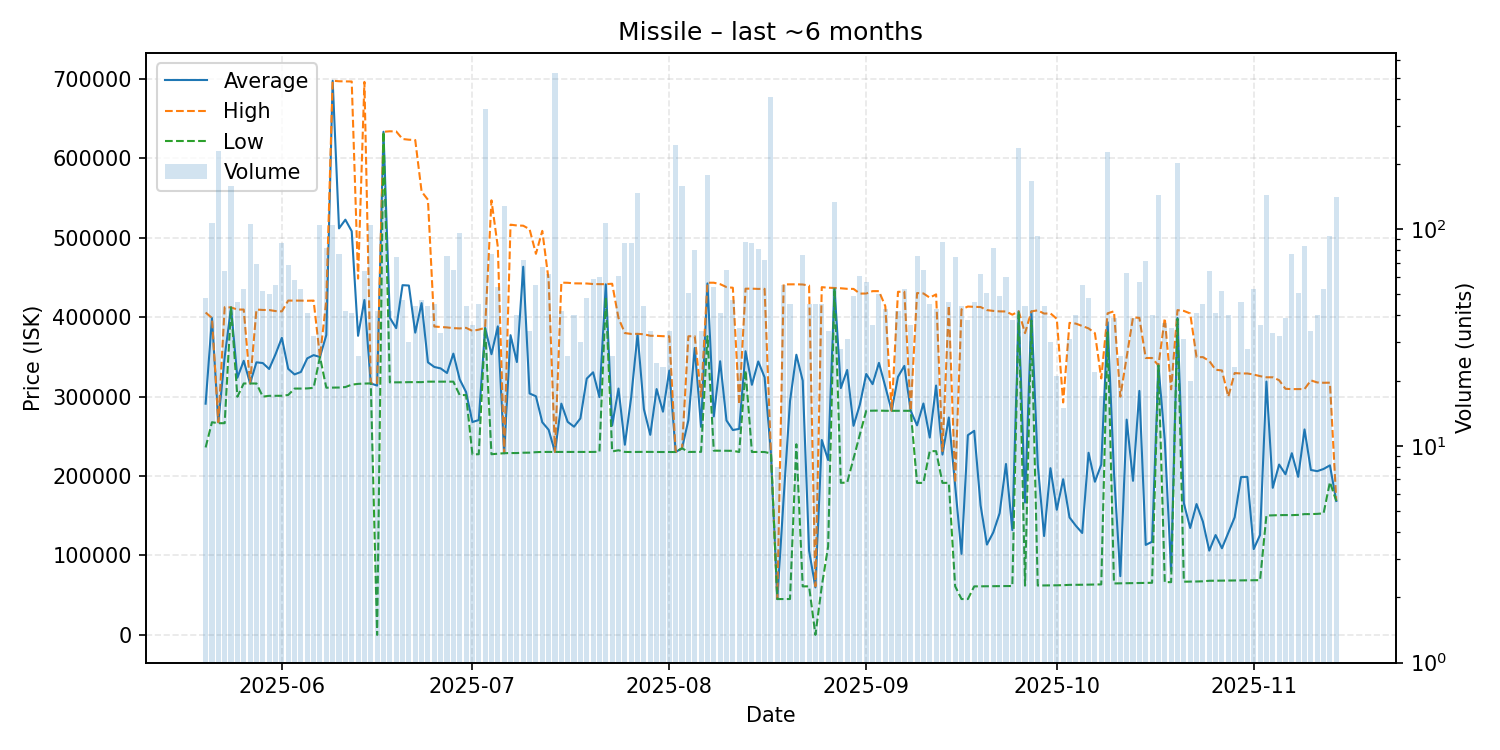

The file beside this chart, header and first rows:
date, average, highest, lowest, order_count, volume
2025-05-20, 291169, 406000, 236050, 22, 48
2025-05-21, 399000, 399100, 267800, 21, 107
2025-05-22, 267700, 267800, 266600, 29, 230
2025-05-23, 349848, 412700, 266600, 25, 64
2025-05-24, 412400, 412400, 412400, 28, 158
2025-05-25, 323807, 409700, 299900, 23, 46
2025-05-26, 345213, 409700, 316600, 19, 53
2025-05-27, 316600, 316600, 316600, 21, 106
2025-05-28, 343257, 409700, 316600, 37, 69
2025-05-29, 342319, 409200, 300000, 23, 52
2025-05-30, 334854, 409100, 301050, 23, 50
2025-05-31, 353338, 407800, 301100, 29, 55
2025-06-01, 374108, 407400, 301100, 31, 86
2025-06-02, 335019, 421000, 302100, 41, 68
2025-06-03, 328021, 421000, 310200, 25, 58
2025-06-04, 331119, 420950, 310200, 23, 53
2025-06-05, 348237, 420800, 310400, 22, 41
2025-06-06, 352312, 421000, 311100, 15, 32
2025-06-07, 350000, 350000, 350000, 33, 105
2025-06-08, 377618, 421000, 311300, 26, 82
2025-06-09, 697800, 697900, 311400, 39, 105
2025-06-10, 511917, 697200, 311500, 18, 77
2025-06-11, 522888, 697000, 312100, 21, 42
2025-06-12, 508359, 696900, 315100, 20, 41
2025-06-13, 376635, 448700, 316100, 17, 26
2025-06-14, 421784, 696400, 316500, 28, 64
2025-06-15, 316700, 316700, 316699, 40, 105
2025-06-16, 313962, 317100, 12.0, 22, 42
2025-06-17, 633600, 633600, 633600, 26, 145
2025-06-18, 399405, 634200, 318000, 20, 42
2025-06-19, 386304, 634000, 318000, 26, 74
2025-06-20, 440419, 624500, 318100, 21, 47
2025-06-21, 439953, 623600, 318300, 15, 30
2025-06-22, 380605, 623200, 318300, 27, 44
2025-06-23, 417796, 558300, 318300, 24, 47
2025-06-24, 343245, 548000, 318900, 19, 44
2025-06-25, 337424, 388300, 318900, 23, 45
2025-06-26, 335588, 387700, 318900, 21, 33
2025-06-27, 329799, 387200, 318900, 40, 75
2025-06-28, 354191, 386300, 318900, 22, 65
2025-06-29, 321776, 385950, 302000, 35, 96
2025-06-30, 305877, 386650, 302000, 23, 44
2025-07-01, 268067, 382850, 227400, 19, 36
2025-07-02, 270524, 384400, 227500, 28, 45
2025-07-03, 386700, 386700, 386700, 33, 359
2025-07-04, 353469, 547250, 227500, 36, 77
2025-07-05, 388524, 488600, 228200, 24, 54
2025-07-06, 228800, 228800, 228800, 23, 128
2025-07-07, 377410, 516600, 229000, 17, 31
2025-07-08, 343648, 515600, 229000, 23, 40
2025-07-09, 463621, 515300, 229400, 13, 72
2025-07-10, 304024, 510900, 229500, 21, 34
2025-07-11, 300495, 479900, 230100, 24, 55
2025-07-12, 267767, 508800, 230400, 16, 67
2025-07-13, 258308, 447050, 230400, 29, 62
2025-07-14, 230300, 230300, 230300, 15, 527
2025-07-15, 291214, 443600, 230300, 15, 42
2025-07-16, 268286, 443400, 230300, 17, 26
2025-07-17, 262178, 442700, 230300, 22, 40
2025-07-18, 272630, 442600, 230300, 16, 30
... 119 more rows
